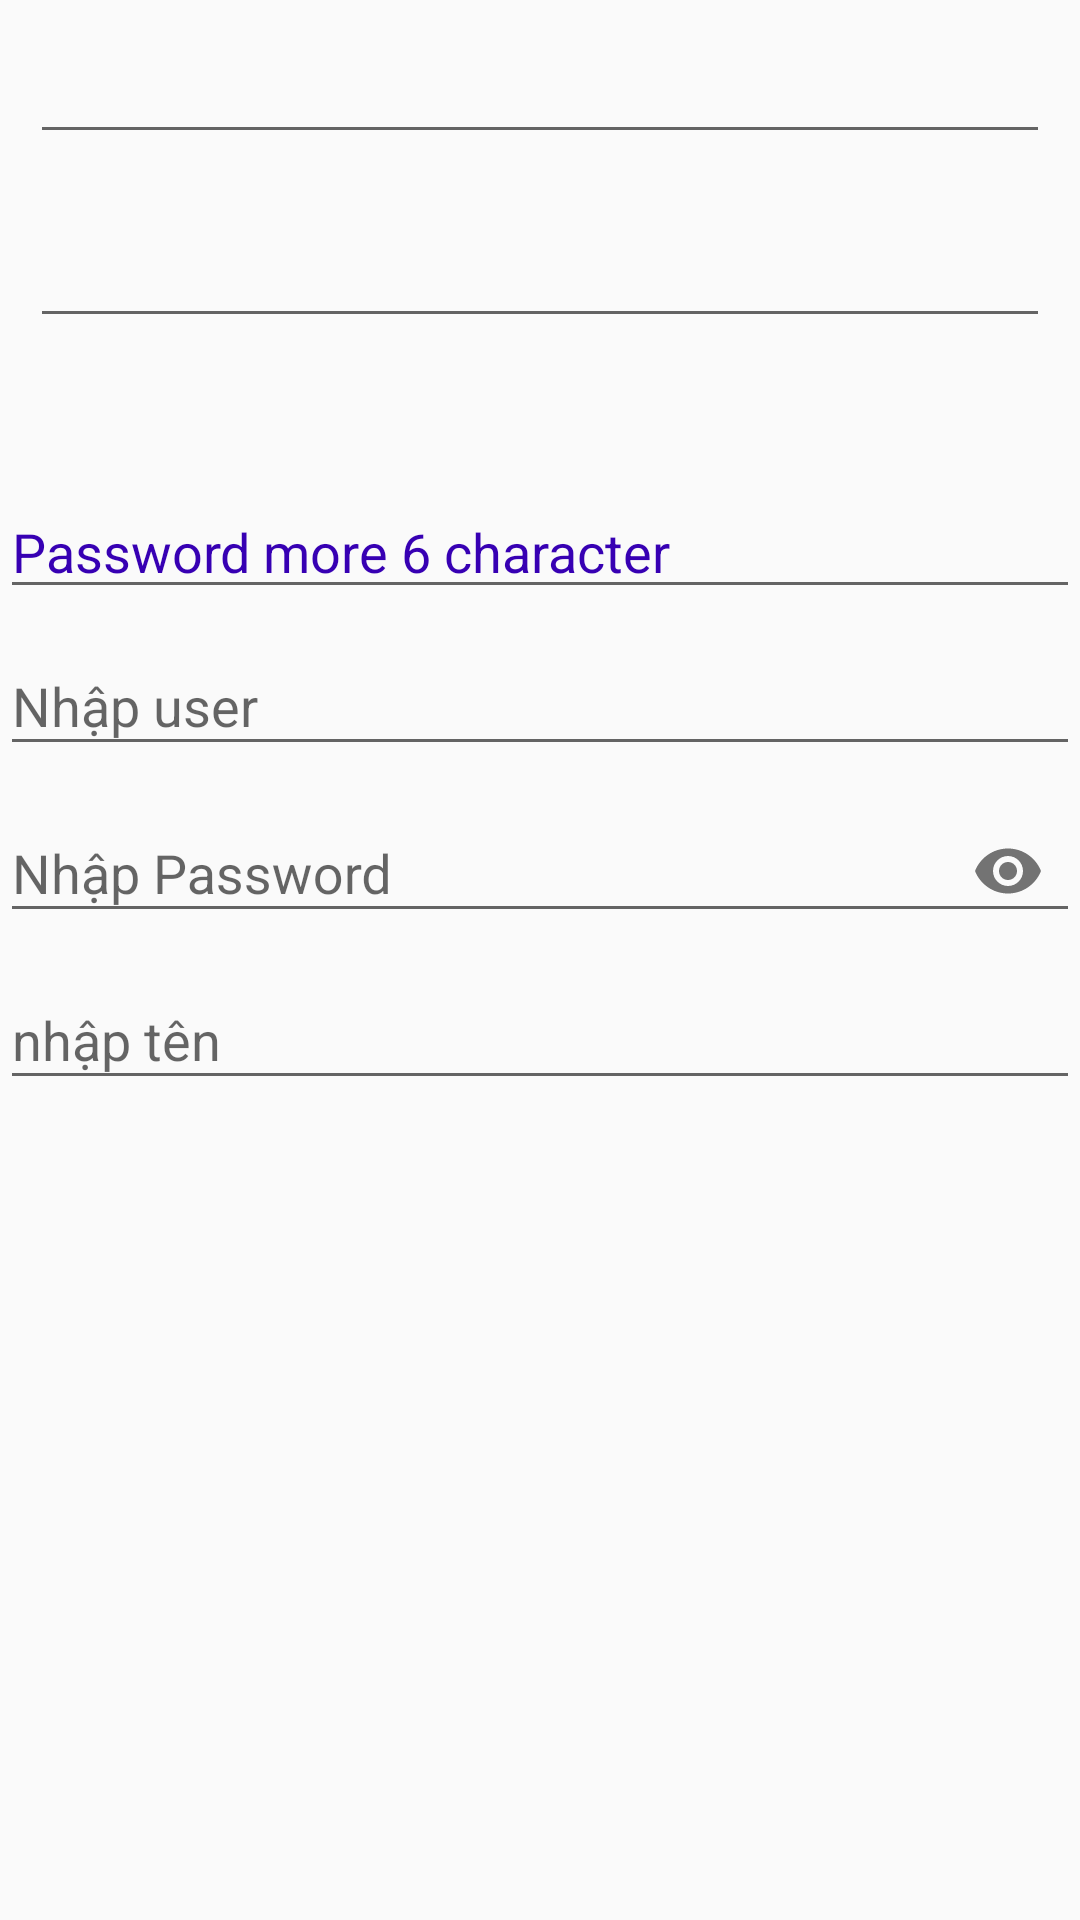

The Android layout XML behind this screen, and the referenced resources:
<!-- AndroidManifest.xml: application theme AppTheme -->
<!-- res/layout/edittext.xml -->
<?xml version="1.0" encoding="utf-8"?>
<LinearLayout xmlns:android="http://schemas.android.com/apk/res/android"
    xmlns:app="http://schemas.android.com/apk/res-auto"
    xmlns:tools="http://schemas.android.com/tools"
    android:layout_width="match_parent"
    android:layout_height="match_parent"
    android:orientation="vertical"
    tools:context=".MainView.editText">

    <EditText
        android:layout_width="match_parent"
        android:layout_height="wrap_content"
        android:layout_margin="10dp"
        android:digits="01"
        android:inputType="number" />

    <EditText
        android:id="@+id/edt1"
        android:layout_width="match_parent"
        android:layout_height="wrap_content"
        android:layout_margin="10dp" />

    <TextView
        android:id="@+id/tv1"
        android:layout_width="match_parent"
        android:layout_height="wrap_content"
        android:padding="10dp" />

    <EditText
        android:layout_width="match_parent"
        android:layout_height="wrap_content"
        android:drawableLeft="@drawable/ic_baseline_vpn_key_24"
        android:drawablePadding="10dp"
        android:drawableTint="#3ca40f"
        android:hint="Password more 6 character"
        android:inputType="textPassword"
        android:textColorHint="@color/colorPrimaryDark" />

    <LinearLayout
        android:orientation="vertical"
        android:layout_width="match_parent"
        android:layout_height="wrap_content">
        <com.google.android.material.textfield.TextInputLayout
            android:id="@+id/layout"
            app:hintEnabled="true"
            android:layout_width="match_parent"
            android:layout_height="wrap_content">
            <com.google.android.material.textfield.TextInputEditText
                android:id="@+id/username"
                android:layout_width="match_parent"
                android:hint="Nhập user"
                android:inputType="text"
                android:maxLength="10"
                android:layout_height="wrap_content"/>


        </com.google.android.material.textfield.TextInputLayout>
        <com.google.android.material.textfield.TextInputLayout
            app:passwordToggleEnabled="true"
            app:passwordToggleDrawable="@drawable/show_password_selector"
            android:id="@+id/layout_password"
            app:hintEnabled="true"
            android:layout_width="match_parent"
            android:layout_height="wrap_content">
            <com.google.android.material.textfield.TextInputEditText
                app:passwordToggleEnabled="true"
                android:id="@+id/password"
                android:layout_width="match_parent"
                android:hint="Nhập Password"
                android:inputType="textPassword"
                android:maxLength="10"
                android:layout_height="wrap_content"/>

        </com.google.android.material.textfield.TextInputLayout>


    </LinearLayout>

    <com.google.android.material.textfield.TextInputLayout
        android:layout_width="match_parent"
        android:layout_height="wrap_content">

        <AutoCompleteTextView
            android:hint="nhập tên"
            android:id="@+id/tv_name"
            android:completionThreshold="1"
            android:layout_width="match_parent"
            android:layout_height="wrap_content" />

    </com.google.android.material.textfield.TextInputLayout>



</LinearLayout>
<!-- resources referenced by this layout -->
<resources>
  <color name="colorPrimaryDark">#3700B3</color>
  <style name="AppTheme" parent="Theme.AppCompat.Light.DarkActionBar">
          
          <item name="colorPrimary">@color/colorPrimary</item>
          <item name="colorPrimaryDark">@color/colorPrimaryDark</item>
          <item name="colorAccent">@color/colorAccent</item>
          <item name="windowNoTitle">true</item>
          <item name="android:windowFullscreen">true</item>
      </style>
  <color name="colorPrimary">#6200EE</color>
  <color name="colorAccent">#03DAC5</color>
</resources>
